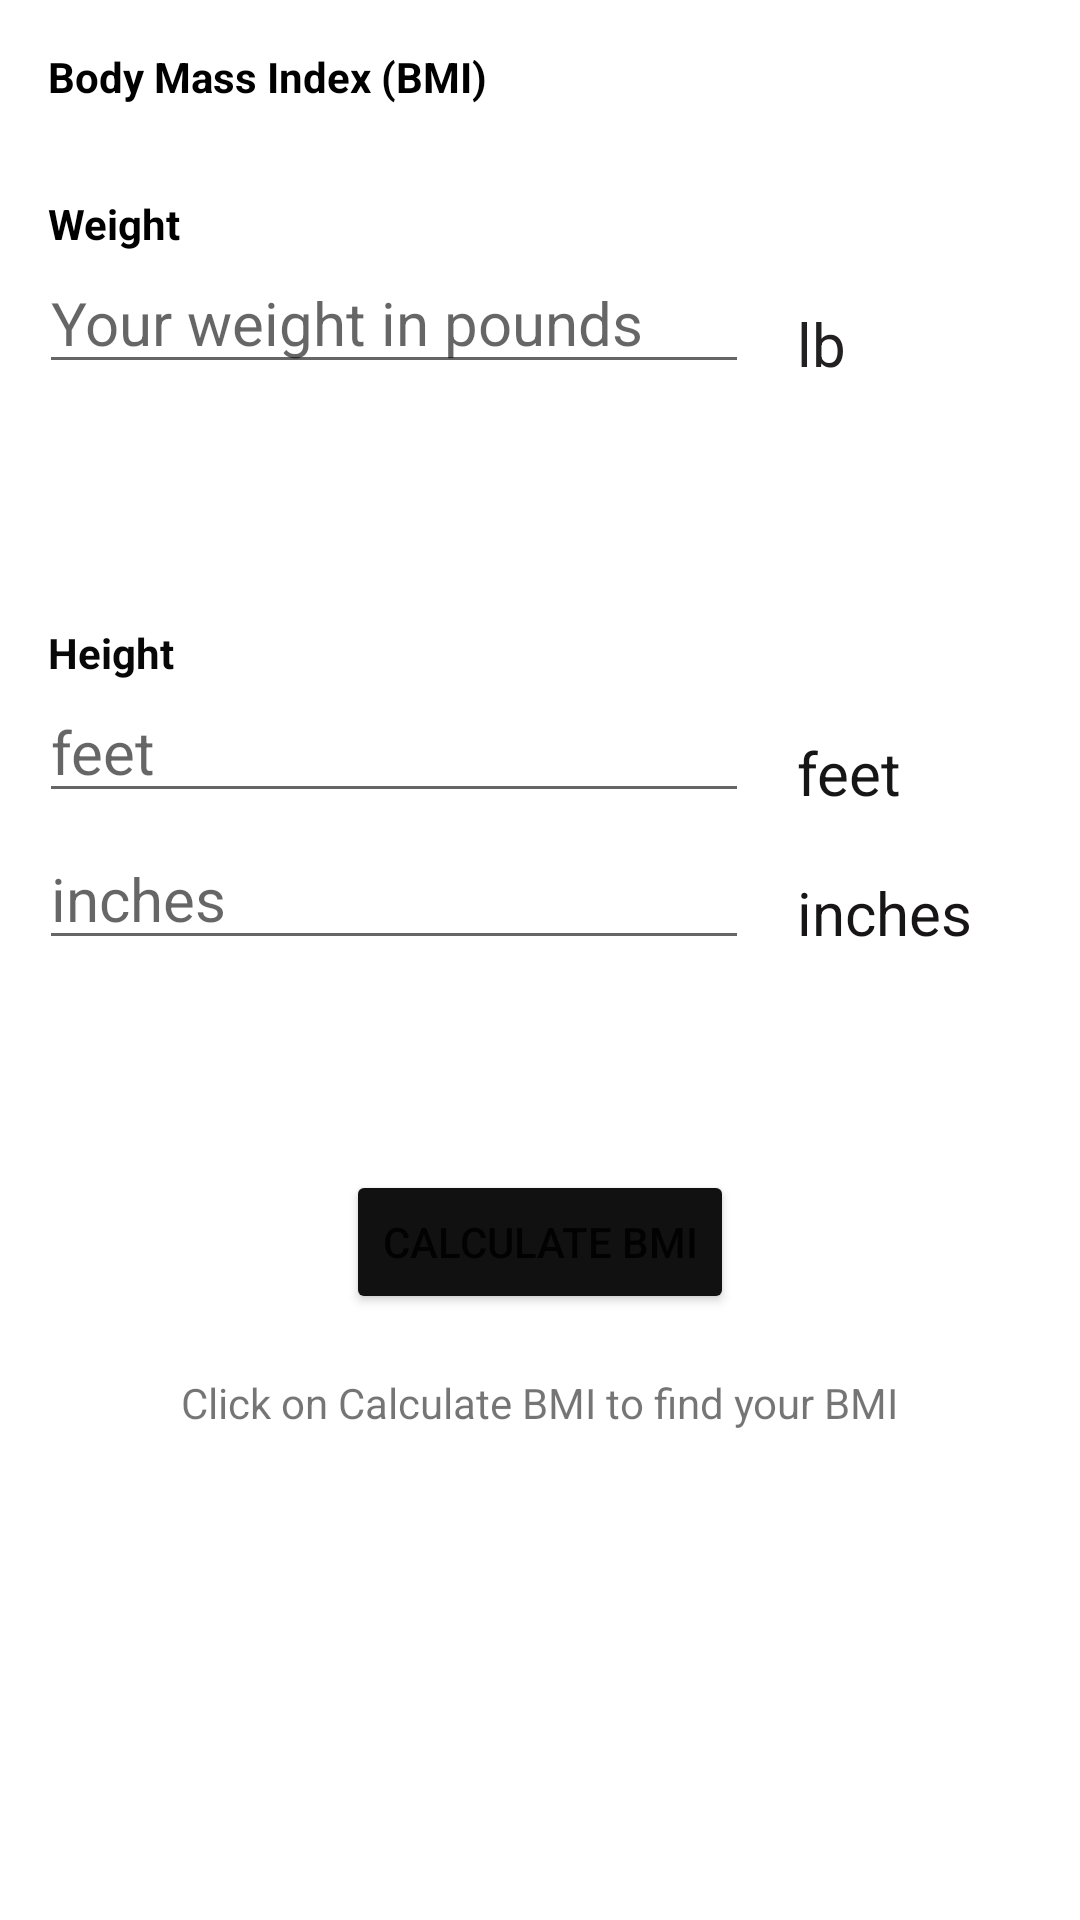

Android layout source for this screen:
<!-- AndroidManifest.xml: application theme Theme.CS4520_InCLass_samin3837 -->
<!-- res/layout/activity_in_class01.xml -->
<?xml version="1.0" encoding="utf-8"?>
<androidx.constraintlayout.widget.ConstraintLayout xmlns:android="http://schemas.android.com/apk/res/android"
    xmlns:app="http://schemas.android.com/apk/res-auto"
    xmlns:tools="http://schemas.android.com/tools"
    android:layout_width="match_parent"
    android:layout_height="match_parent"
    android:background="@color/white"
    tools:context=".inClass01.InClass01">

    <TextView
        android:id="@+id/textViewBMI"
        android:layout_width="wrap_content"
        android:layout_height="wrap_content"
        android:layout_marginStart="16dp"
        android:layout_marginTop="16dp"
        android:text="@string/text_view_bmi"
        android:textColor="@color/black"
        android:textStyle="bold"
        app:layout_constraintStart_toStartOf="parent"
        app:layout_constraintTop_toTopOf="parent" />

    <TextView
        android:id="@+id/text_view_weight"
        android:layout_width="wrap_content"
        android:layout_height="wrap_content"
        android:layout_marginTop="30dp"
        android:text="@string/text_view_weight"
        android:textColor="@color/black"
        android:textStyle="bold"
        app:layout_constraintStart_toStartOf="@+id/textViewBMI"
        app:layout_constraintTop_toBottomOf="@+id/textViewBMI" />

    <EditText
        android:id="@+id/editTextNumber1"
        android:layout_width="wrap_content"
        android:layout_height="wrap_content"
        android:layout_marginStart="13dp"
        android:ems="10"
        android:hint="@string/text_box_weight"
        android:inputType="numberSigned|number|numberDecimal"
        android:textAppearance="@style/TextAppearance.AppCompat.Small"
        android:textSize="20sp"
        app:layout_constraintStart_toStartOf="parent"
        app:layout_constraintTop_toBottomOf="@+id/text_view_weight" />

    <EditText
        android:id="@+id/editTextNumber2"
        android:layout_width="wrap_content"
        android:layout_height="wrap_content"
        android:layout_marginStart="13dp"
        android:ems="10"
        android:hint="@string/text_box_feet"
        android:inputType="numberSigned|number|numberDecimal"
        android:textAppearance="@style/TextAppearance.AppCompat.Small"
        android:textSize="20sp"
        app:layout_constraintStart_toStartOf="parent"
        app:layout_constraintTop_toBottomOf="@+id/textViewHeight" />

    <EditText
        android:id="@+id/editTextNumber3"
        android:layout_width="wrap_content"
        android:layout_height="wrap_content"
        android:layout_marginTop="5dp"
        android:ems="10"
        android:hint="@string/text_box_inches"
        android:inputType="numberSigned|number|numberDecimal"
        android:textAppearance="@style/TextAppearance.AppCompat.Small"
        android:textSize="20sp"
        app:layout_constraintStart_toStartOf="@+id/editTextNumber2"
        app:layout_constraintTop_toBottomOf="@+id/editTextNumber2" />

    <TextView
        android:id="@+id/textViewHeight"
        android:layout_width="wrap_content"
        android:layout_height="wrap_content"
        android:layout_marginTop="80dp"
        android:text="@string/height"
        android:textColor="#090808"
        android:textStyle="bold"
        app:layout_constraintStart_toStartOf="@+id/text_view_weight"
        app:layout_constraintTop_toBottomOf="@+id/editTextNumber1" />

    <Button
        android:id="@+id/buttonCalculateBMI"
        android:layout_width="wrap_content"
        android:layout_height="wrap_content"
        android:layout_marginTop="70dp"
        android:backgroundTint="#121111"
        android:shadowColor="#474444"
        android:text="@string/calculate_bmi_button"
        app:layout_constraintEnd_toEndOf="parent"
        app:layout_constraintStart_toStartOf="parent"
        app:layout_constraintTop_toBottomOf="@+id/editTextNumber3" />

    <TextView
        android:id="@+id/textViewInstruct"
        android:layout_width="wrap_content"
        android:layout_height="wrap_content"
        android:layout_marginTop="20dp"
        android:text="@string/text_view_bmi_button_instructions"
        app:layout_constraintEnd_toEndOf="parent"
        app:layout_constraintStart_toStartOf="parent"
        app:layout_constraintTop_toBottomOf="@+id/buttonCalculateBMI" />

    <TextView
        android:id="@+id/textViewResult"
        android:layout_width="wrap_content"
        android:layout_height="wrap_content"
        android:layout_marginTop="16dp"
        android:inputType="text"
        android:textColor="#000000"
        android:textSize="20sp"
        app:layout_constraintEnd_toEndOf="parent"
        app:layout_constraintStart_toStartOf="parent"
        app:layout_constraintTop_toBottomOf="@+id/textViewInstruct" />

    <TextView
        android:id="@+id/textViewFeet"
        android:layout_width="wrap_content"
        android:layout_height="wrap_content"
        android:layout_marginStart="16dp"
        android:layout_marginTop="17dp"
        android:text="@string/text_box_feet"
        android:textColor="#171616"
        android:textSize="20dp"
        app:layout_constraintBottom_toBottomOf="@+id/editTextNumber2"
        app:layout_constraintStart_toEndOf="@+id/editTextNumber2"
        app:layout_constraintTop_toTopOf="@+id/editTextNumber2" />

    <TextView
        android:id="@+id/textViewInches"
        android:layout_width="wrap_content"
        android:layout_height="wrap_content"
        android:layout_marginStart="16dp"
        android:layout_marginTop="17dp"
        android:text="@string/text_box_inches"
        android:textColor="#171515"
        android:textSize="20dp"
        app:layout_constraintBottom_toBottomOf="@+id/editTextNumber3"
        app:layout_constraintStart_toEndOf="@+id/editTextNumber3"
        app:layout_constraintTop_toBottomOf="@+id/editTextNumber2" />

    <TextView
        android:id="@+id/textViewLB"
        android:layout_width="wrap_content"
        android:layout_height="wrap_content"
        android:layout_marginStart="16dp"
        android:layout_marginTop="17dp"
        android:text="@string/weight_metric"
        android:textColor="#222020"
        android:textSize="20dp"
        app:layout_constraintBottom_toBottomOf="@+id/editTextNumber1"
        app:layout_constraintStart_toEndOf="@+id/editTextNumber1"
        app:layout_constraintTop_toTopOf="@+id/editTextNumber1" />

</androidx.constraintlayout.widget.ConstraintLayout>
<!-- resources referenced by this layout -->
<resources>
  <string name="calculate_bmi_button">Calculate BMI</string>
  <string name="height">Height</string>
  <string name="text_box_feet">feet</string>
  <string name="text_box_inches">inches</string>
  <string name="text_box_weight">Your weight in pounds</string>
  <string name="text_view_bmi">Body Mass Index (BMI)</string>
  <string name="text_view_bmi_button_instructions">Click on Calculate BMI to find your BMI</string>
  <string name="text_view_weight">Weight</string>
  <string name="weight_metric">lb</string>
  <style name="Theme.CS4520_InCLass_samin3837" parent="Theme.MaterialComponents.DayNight.DarkActionBar">
          
          <item name="colorPrimary">@color/purple_500</item>
          <item name="colorPrimaryVariant">@color/purple_700</item>
          <item name="colorOnPrimary">@color/white</item>
          
          <item name="colorSecondary">@color/teal_200</item>
          <item name="colorSecondaryVariant">@color/teal_700</item>
          <item name="colorOnSecondary">@color/black</item>
          
          <item name="android:statusBarColor" tools:targetApi="l">?attr/colorPrimaryVariant</item>
          
      </style>
  <!-- not gathered from this repository: default colours our renderer supplied (Android Studio template values) -->
  <color name="purple_500">#FF6200EE</color>
  <color name="purple_700">#FF3700B3</color>
  <color name="teal_200">#FF03DAC5</color>
  <color name="teal_700">#FF018786</color>
  <color name="black">#FF000000</color>
  <color name="white">#FFFFFFFF</color>
</resources>
